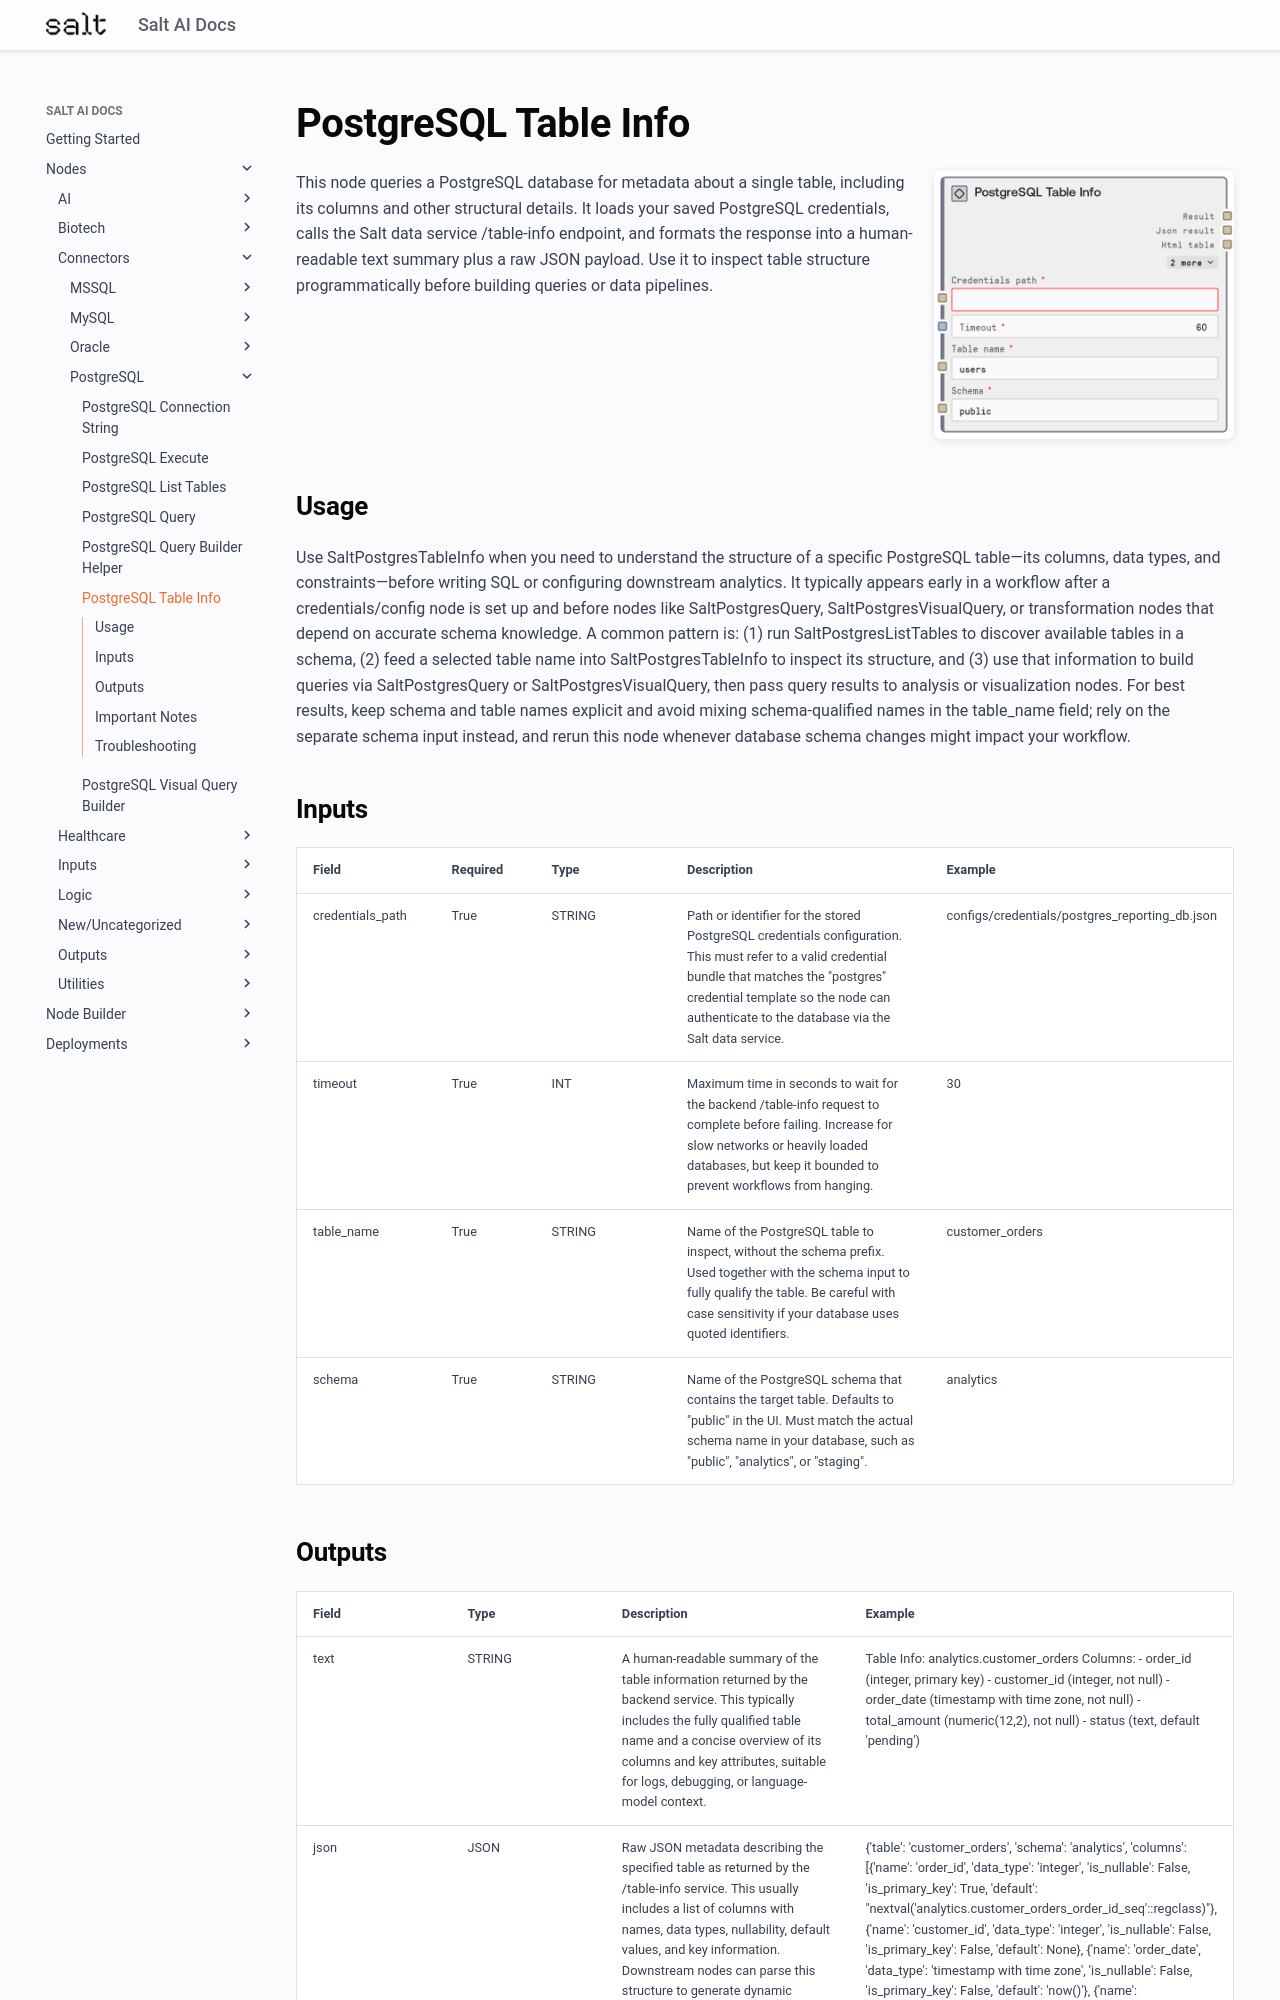

repository: get-salt-AI/SaltAI-Web-Docs · page: nodes/md/connectors/postgresql/saltpostgrestableinfo/index.html · generator: mkdocs

# PostgreSQL Table Info

<div style="display: flex; gap: 20px; align-items: flex-start; margin-bottom: 20px;">
<div style="flex: 1; min-width: 0;">

This node queries a PostgreSQL database for metadata about a single table, including its columns and other structural details. It loads your saved PostgreSQL credentials, calls the Salt data service /table-info endpoint, and formats the response into a human-readable text summary plus a raw JSON payload. Use it to inspect table structure programmatically before building queries or data pipelines.

</div>
<div style="flex: 0 0 300px;"><img src="../../../../images/previews/connectors/postgresql/saltpostgrestableinfo.png" alt="Preview" style="width: 100%; border-radius: 8px; box-shadow: 0 2px 8px rgba(0,0,0,0.1);" /></div>
</div>

## Usage

Use SaltPostgresTableInfo when you need to understand the structure of a specific PostgreSQL table—its columns, data types, and constraints—before writing SQL or configuring downstream analytics. It typically appears early in a workflow after a credentials/config node is set up and before nodes like SaltPostgresQuery, SaltPostgresVisualQuery, or transformation nodes that depend on accurate schema knowledge. A common pattern is: (1) run SaltPostgresListTables to discover available tables in a schema, (2) feed a selected table name into SaltPostgresTableInfo to inspect its structure, and (3) use that information to build queries via SaltPostgresQuery or SaltPostgresVisualQuery, then pass query results to analysis or visualization nodes. For best results, keep schema and table names explicit and avoid mixing schema-qualified names in the table_name field; rely on the separate schema input instead, and rerun this node whenever database schema changes might impact your workflow.

## Inputs

<div style="overflow-x: auto;">
<table style="table-layout: fixed; width: 100%;">
<colgroup>
<col style="width: 15%;">
<col style="width: 10%;">
<col style="width: 15%;">
<col style="width: 30%;">
<col style="width: 30%;">
</colgroup>
<thead><tr><th>Field</th><th>Required</th><th>Type</th><th>Description</th><th>Example</th></tr></thead>
<tbody>
<tr><td style="word-wrap: break-word;">credentials_path</td><td>True</td><td style="word-wrap: break-word;">STRING</td><td style="word-wrap: break-word;">Path or identifier for the stored PostgreSQL credentials configuration. This must refer to a valid credential bundle that matches the "postgres" credential template so the node can authenticate to the database via the Salt data service.</td><td style="word-wrap: break-word;">configs/credentials/postgres_reporting_db.json</td></tr>
<tr><td style="word-wrap: break-word;">timeout</td><td>True</td><td style="word-wrap: break-word;">INT</td><td style="word-wrap: break-word;">Maximum time in seconds to wait for the backend /table-info request to complete before failing. Increase for slow networks or heavily loaded databases, but keep it bounded to prevent workflows from hanging.</td><td style="word-wrap: break-word;">30</td></tr>
<tr><td style="word-wrap: break-word;">table_name</td><td>True</td><td style="word-wrap: break-word;">STRING</td><td style="word-wrap: break-word;">Name of the PostgreSQL table to inspect, without the schema prefix. Used together with the schema input to fully qualify the table. Be careful with case sensitivity if your database uses quoted identifiers.</td><td style="word-wrap: break-word;">customer_orders</td></tr>
<tr><td style="word-wrap: break-word;">schema</td><td>True</td><td style="word-wrap: break-word;">STRING</td><td style="word-wrap: break-word;">Name of the PostgreSQL schema that contains the target table. Defaults to "public" in the UI. Must match the actual schema name in your database, such as "public", "analytics", or "staging".</td><td style="word-wrap: break-word;">analytics</td></tr>
</tbody>
</table>
</div>
